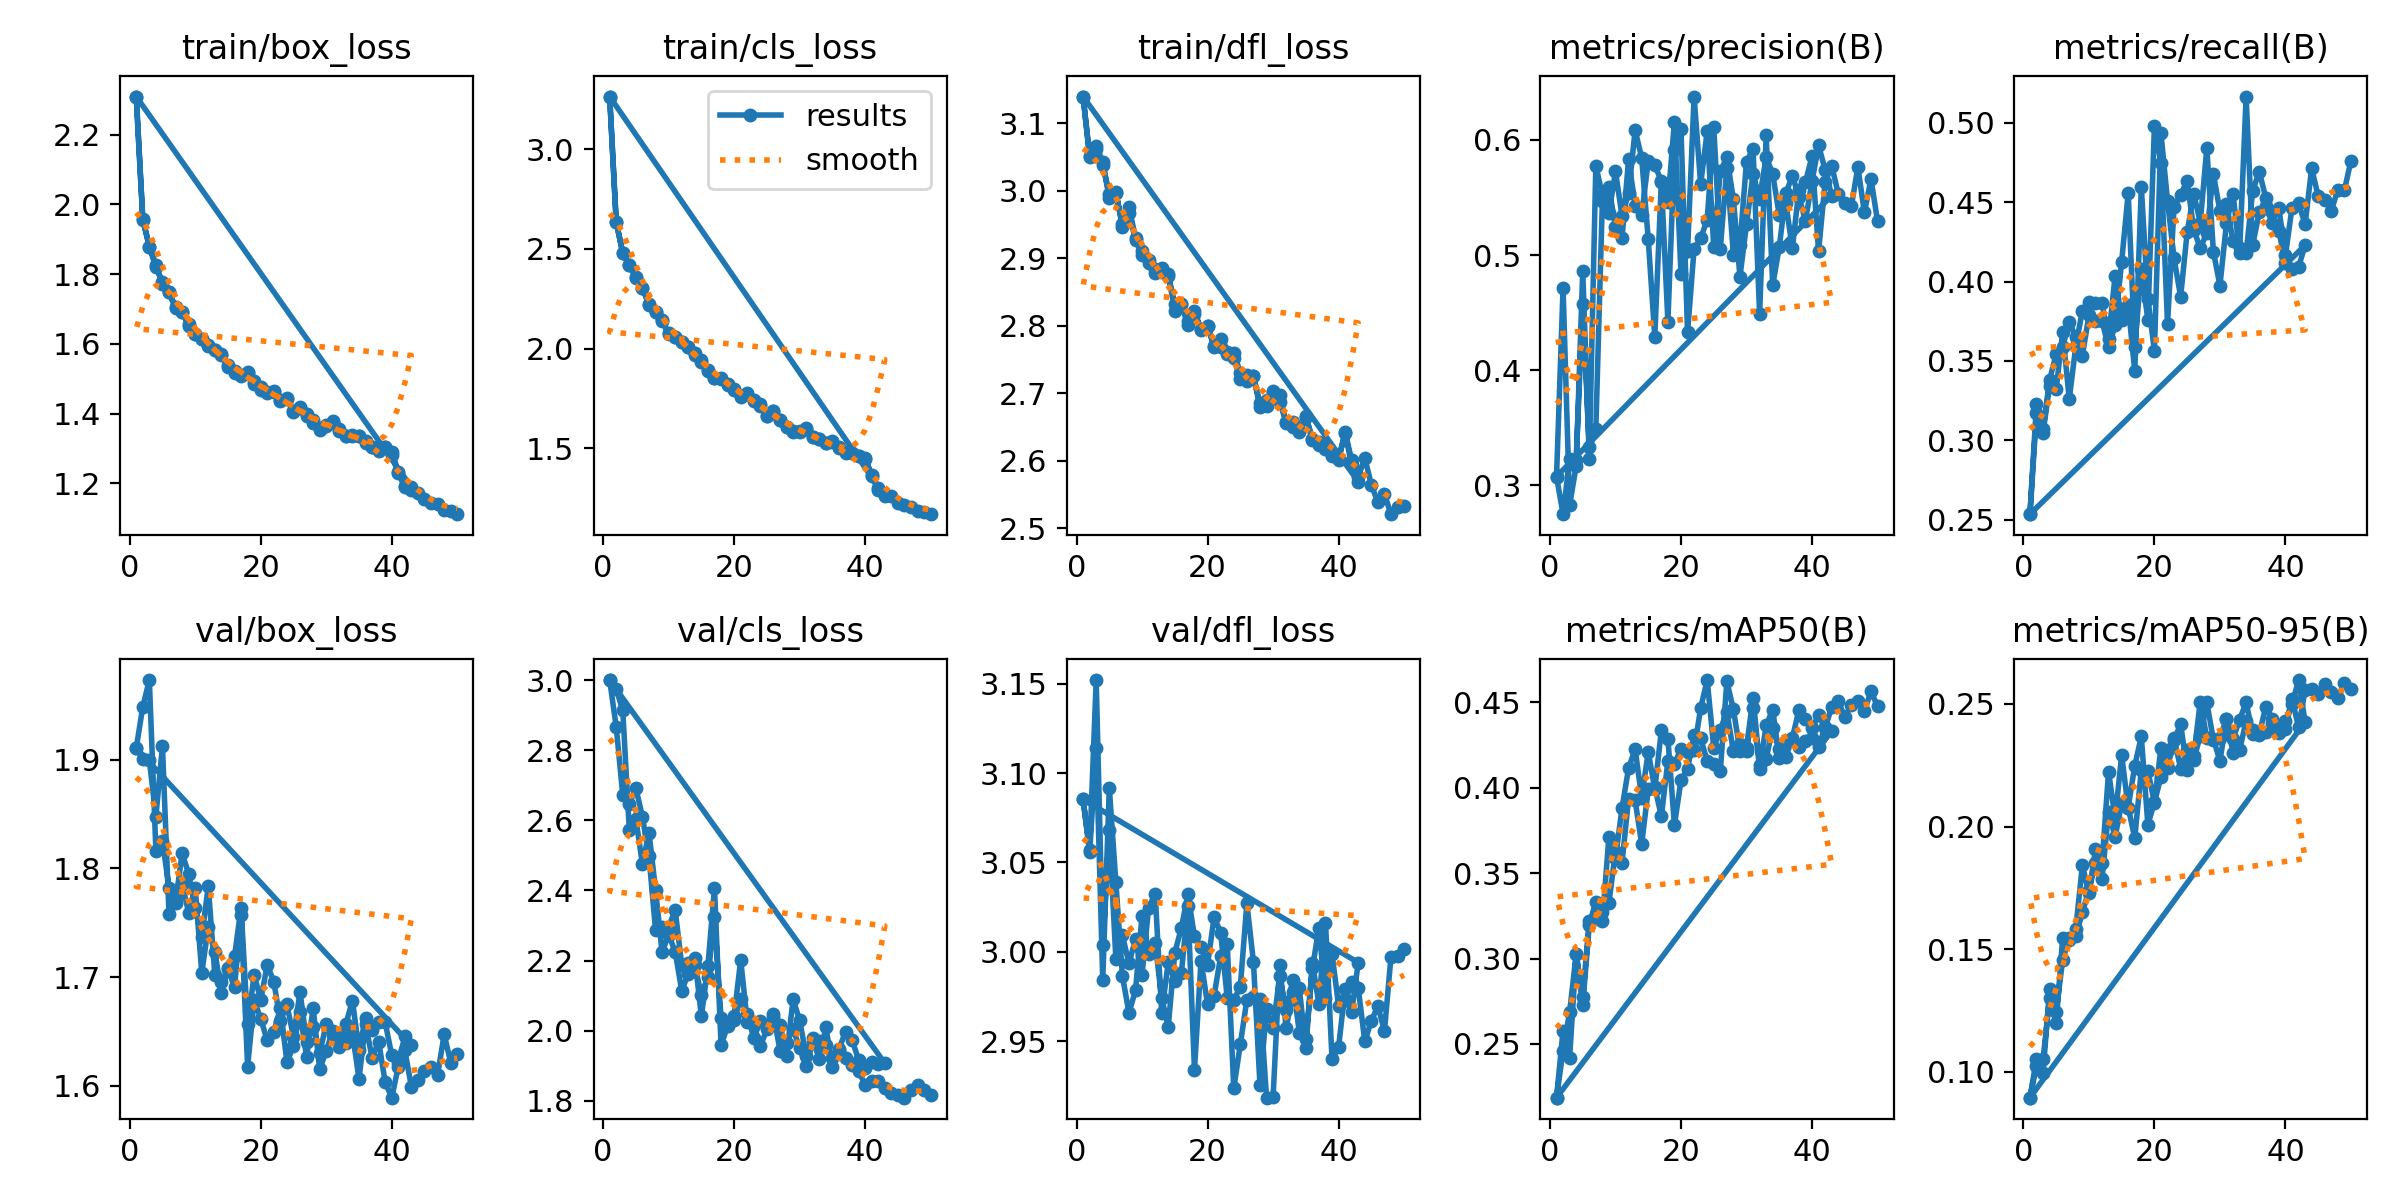

Values plotted in this chart, from the file beside it:
epoch, time, train/box_loss, train/cls_loss, train/dfl_loss, metrics/precision(B), metrics/recall(B), metrics/mAP50(B), metrics/mAP50-95(B), val/box_loss, val/cls_loss, val/dfl_loss, lr/pg0, lr/pg1, lr/pg2
1, 607.9, 2.309, 3.263, 3.14, 0.3077, 0.2535, 0.2185, 0.08938, 1.911, 3.001, 3.085, 0.0003312, 0.0003312, 0.0003312
2, 1301, 1.956, 2.633, 3.05, 0.4713, 0.3227, 0.2578, 0.1052, 1.901, 2.975, 3.056, 0.0006514, 0.0006514, 0.0006514
3, 2289, 1.879, 2.478, 3.066, 0.2827, 0.3047, 0.242, 0.09956, 1.899, 2.914, 3.114, 0.0009584, 0.0009584, 0.0009584
4, 3817, 1.827, 2.417, 3.043, 0.3171, 0.3345, 0.3029, 0.1338, 1.848, 2.571, 2.984, 0.0009406, 0.0009406, 0.0009406
5, 5354, 1.771, 2.36, 2.989, 0.4862, 0.3321, 0.2774, 0.1198, 1.913, 2.605, 3.092, 0.0009208, 0.0009208, 0.0009208
6, 6720, 1.748, 2.301, 2.998, 0.3227, 0.3683, 0.3221, 0.1547, 1.758, 2.475, 3.039, 0.000901, 0.000901, 0.000901
7, 7380, 1.702, 2.223, 2.946, 0.5776, 0.3259, 0.3255, 0.1537, 1.773, 2.565, 2.987, 0.0008812, 0.0008812, 0.0008812
8, 8064, 1.692, 2.181, 2.967, 0.5523, 0.3595, 0.3221, 0.1583, 1.785, 2.402, 2.966, 0.0008614, 0.0008614, 0.0008614
9, 8996, 1.652, 2.138, 2.927, 0.5594, 0.3815, 0.3714, 0.1842, 1.759, 2.223, 2.978, 0.0008416, 0.0008416, 0.0008416
10, 10380, 1.627, 2.071, 2.905, 0.524, 0.3869, 0.3588, 0.1727, 1.782, 2.274, 3.02, 0.0008218, 0.0008218, 0.0008218
11, 11393, 1.615, 2.059, 2.897, 0.5145, 0.3865, 0.3882, 0.1907, 1.704, 2.225, 2.999, 0.000802, 0.000802, 0.000802
12, 12048, 1.597, 2.033, 2.879, 0.5831, 0.3866, 0.4115, 0.1849, 1.746, 2.114, 3.005, 0.0007822, 0.0007822, 0.0007822
13, 12737, 1.583, 2.008, 2.88, 0.543, 0.3639, 0.4226, 0.2224, 1.723, 2.162, 2.974, 0.0007624, 0.0007624, 0.0007624
14, 14085, 1.571, 1.97, 2.876, 0.535, 0.4037, 0.3943, 0.2035, 1.685, 2.207, 2.958, 0.0007426, 0.0007426, 0.0007426
15, 15217, 1.535, 1.935, 2.822, 0.5817, 0.3759, 0.4211, 0.229, 1.708, 2.04, 2.999, 0.0007228, 0.0007228, 0.0007228
16, 16023, 1.522, 1.886, 2.832, 0.578, 0.385, 0.3993, 0.2077, 1.719, 2.185, 3.013, 0.000703, 0.000703, 0.000703
17, 16670, 1.508, 1.854, 2.801, 0.5644, 0.3435, 0.4336, 0.2248, 1.764, 2.406, 3.032, 0.0006832, 0.0006832, 0.0006832
18, 17323, 1.518, 1.848, 2.817, 0.4421, 0.4594, 0.4289, 0.2368, 1.656, 1.958, 3.009, 0.0006634, 0.0006634, 0.0006634
19, 18026, 1.494, 1.822, 2.795, 0.591, 0.3891, 0.3781, 0.2007, 1.702, 2.013, 3.003, 0.0006436, 0.0006436, 0.0006436
20, 18782, 1.476, 1.799, 2.799, 0.6091, 0.3563, 0.4045, 0.2098, 1.679, 2.042, 2.993, 0.0006238, 0.0006238, 0.0006238
21, 19480, 1.461, 1.762, 2.77, 0.4329, 0.4932, 0.4111, 0.2204, 1.711, 2.202, 3.019, 0.000604, 0.000604, 0.000604
22, 20176, 1.463, 1.775, 2.769, 0.5054, 0.4507, 0.4311, 0.2313, 1.696, 2.025, 3.011, 0.0005842, 0.0005842, 0.0005842
23, 20871, 1.439, 1.741, 2.759, 0.5147, 0.4146, 0.4289, 0.2362, 1.659, 2.016, 2.974, 0.0005644, 0.0005644, 0.0005644
24, 21569, 1.441, 1.719, 2.752, 0.5307, 0.3904, 0.4157, 0.2236, 1.675, 1.956, 2.973, 0.0005446, 0.0005446, 0.0005446
25, 22265, 1.406, 1.664, 2.721, 0.6112, 0.431, 0.414, 0.2313, 1.645, 2.004, 2.981, 0.0005248, 0.0005248, 0.0005248
26, 22961, 1.417, 1.687, 2.719, 0.5055, 0.4552, 0.4097, 0.2273, 1.686, 2.038, 3.027, 0.000505, 0.000505, 0.000505
27, 23657, 1.399, 1.641, 2.726, 0.5759, 0.4371, 0.4623, 0.237, 1.64, 2.017, 2.994, 0.0004852, 0.0004852, 0.0004852
28, 24354, 1.381, 1.607, 2.685, 0.5005, 0.484, 0.4459, 0.2506, 1.654, 1.927, 2.925, 0.0004654, 0.0004654, 0.0004654
29, 25050, 1.359, 1.581, 2.681, 0.5089, 0.4188, 0.4216, 0.2354, 1.63, 2.089, 2.968, 0.0004456, 0.0004456, 0.0004456
30, 25742, 1.369, 1.588, 2.701, 0.5812, 0.3974, 0.4213, 0.2362, 1.657, 2.029, 2.957, 0.0004258, 0.0004258, 0.0004258
31, 26436, 1.377, 1.594, 2.687, 0.5921, 0.4366, 0.4465, 0.2439, 1.647, 1.928, 2.986, 0.000406, 0.000406, 0.000406
32, 27133, 1.355, 1.555, 2.657, 0.4486, 0.4552, 0.4113, 0.2358, 1.648, 1.978, 2.967, 0.0003862, 0.0003862, 0.0003862
33, 27830, 1.337, 1.544, 2.651, 0.6039, 0.4181, 0.4365, 0.2435, 1.657, 1.918, 2.984, 0.0003664, 0.0003664, 0.0003664
34, 28526, 1.338, 1.528, 2.642, 0.4737, 0.5164, 0.4458, 0.2507, 1.678, 2.009, 2.955, 0.0003466, 0.0003466, 0.0003466
35, 29225, 1.336, 1.535, 2.665, 0.507, 0.423, 0.4173, 0.2378, 1.633, 1.897, 2.951, 0.0003268, 0.0003268, 0.0003268
36, 29924, 1.315, 1.503, 2.63, 0.5536, 0.4434, 0.4272, 0.2372, 1.662, 1.947, 2.991, 0.000307, 0.000307, 0.000307
37, 30620, 1.305, 1.477, 2.624, 0.5689, 0.4476, 0.4281, 0.2385, 1.652, 1.996, 3.014, 0.0002872, 0.0002872, 0.0002872
38, 31320, 1.3, 1.475, 2.617, 0.5508, 0.4367, 0.4239, 0.2422, 1.658, 1.974, 2.974, 0.0002674, 0.0002674, 0.0002674
39, 32018, 1.305, 1.463, 2.607, 0.5298, 0.4316, 0.4276, 0.2404, 1.658, 1.916, 2.999, 0.0002476, 0.0002476, 0.0002476
40, 32717, 1.29, 1.453, 2.603, 0.564, 0.4117, 0.4293, 0.2432, 1.628, 1.892, 2.97, 0.0002278, 0.0002278, 0.0002278
41, 33397, 1.233, 1.359, 2.641, 0.5953, 0.4076, 0.4239, 0.2498, 1.621, 1.911, 2.973, 0.000208, 0.000208, 0.000208
42, 34071, 1.194, 1.292, 2.594, 0.5741, 0.409, 0.4357, 0.2598, 1.645, 1.904, 2.966, 0.0001882, 0.0001882, 0.0001882
43, 34750, 1.189, 1.259, 2.569, 0.5517, 0.4228, 0.4333, 0.2427, 1.637, 1.907, 2.994, 0.0001684, 0.0001684, 0.0001684
1, 728.6, 2.309, 3.263, 3.14, 0.3077, 0.2535, 0.2185, 0.08938, 1.911, 3.001, 3.085, 0.0003312, 0.0003312, 0.0003312
2, 1424, 1.958, 2.635, 3.051, 0.2751, 0.3172, 0.2461, 0.1022, 1.949, 2.867, 3.057, 0.0006514, 0.0006514, 0.0006514
3, 2117, 1.879, 2.48, 3.062, 0.323, 0.307, 0.2686, 0.105, 1.973, 2.672, 3.152, 0.0009584, 0.0009584, 0.0009584
4, 2810, 1.82, 2.42, 3.038, 0.3224, 0.3381, 0.3026, 0.13, 1.816, 2.648, 3.004, 0.0009406, 0.0009406, 0.0009406
5, 3503, 1.779, 2.354, 2.996, 0.4576, 0.3541, 0.2727, 0.1245, 1.825, 2.692, 3.068, 0.0009208, 0.0009208, 0.0009208
6, 4198, 1.749, 2.305, 2.997, 0.3333, 0.3589, 0.3197, 0.1457, 1.782, 2.61, 2.996, 0.000901, 0.000901, 0.000901
7, 4893, 1.707, 2.221, 2.951, 0.3489, 0.3746, 0.3334, 0.1546, 1.768, 2.498, 3.009, 0.0008812, 0.0008812, 0.0008812
8, 5588, 1.692, 2.184, 2.976, 0.5474, 0.365, 0.3275, 0.1552, 1.814, 2.288, 2.994, 0.0008614, 0.0008614, 0.0008614
9, 6281, 1.656, 2.144, 2.931, 0.5363, 0.3533, 0.3326, 0.165, 1.795, 2.296, 3.007, 0.0008416, 0.0008416, 0.0008416
10, 6981, 1.629, 2.076, 2.912, 0.5726, 0.3787, 0.3629, 0.174, 1.763, 2.296, 2.987, 0.0008218, 0.0008218, 0.0008218
11, 7679, 1.616, 2.056, 2.893, 0.534, 0.3751, 0.3562, 0.185, 1.737, 2.343, 3.025, 0.000802, 0.000802, 0.000802
12, 8374, 1.594, 2.032, 2.884, 0.5538, 0.3753, 0.3937, 0.1785, 1.784, 2.187, 3.033, 0.0007822, 0.0007822, 0.0007822
13, 9073, 1.584, 2.007, 2.885, 0.6084, 0.3586, 0.3926, 0.2059, 1.702, 2.194, 2.966, 0.0007624, 0.0007624, 0.0007624
14, 9770, 1.567, 1.977, 2.874, 0.5844, 0.3725, 0.3671, 0.1958, 1.695, 2.186, 2.994, 0.0007426, 0.0007426, 0.0007426
15, 10467, 1.538, 1.943, 2.833, 0.5139, 0.4125, 0.3991, 0.2094, 1.708, 2.1, 2.983, 0.0007228, 0.0007228, 0.0007228
16, 11161, 1.518, 1.893, 2.832, 0.4293, 0.4556, 0.4004, 0.2078, 1.691, 2.154, 2.988, 0.000703, 0.000703, 0.000703
17, 11854, 1.51, 1.852, 2.808, 0.5636, 0.3589, 0.3834, 0.1953, 1.758, 2.323, 3.026, 0.0006832, 0.0006832, 0.0006832
... 33 more rows
